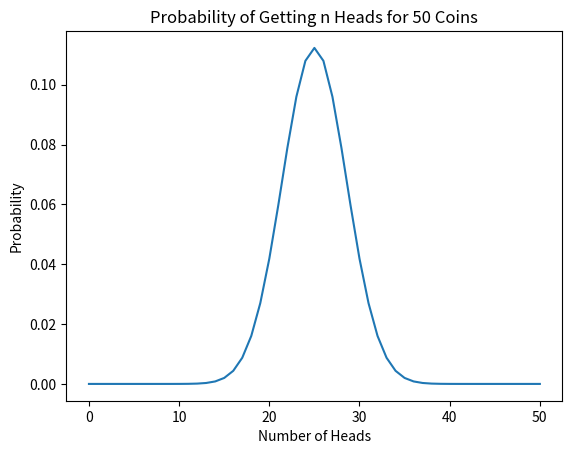

Generate this figure with matplotlib:
import matplotlib.pyplot as plt
import numpy as np
from math import comb

# Define the number of coins
n = 50

# Create an array of possible number of heads
heads = np.arange(0, n+1)

# Calculate the probability of getting n heads
prob = [comb(n, h) * (1/2)**h * (1/2)**(n-h) for h in heads]

# Create the plot
plt.plot(heads, prob)
plt.xlabel('Number of Heads')
plt.ylabel('Probability')
plt.title(f'Probability of Getting n Heads for {n} Coins')
plt.show()

